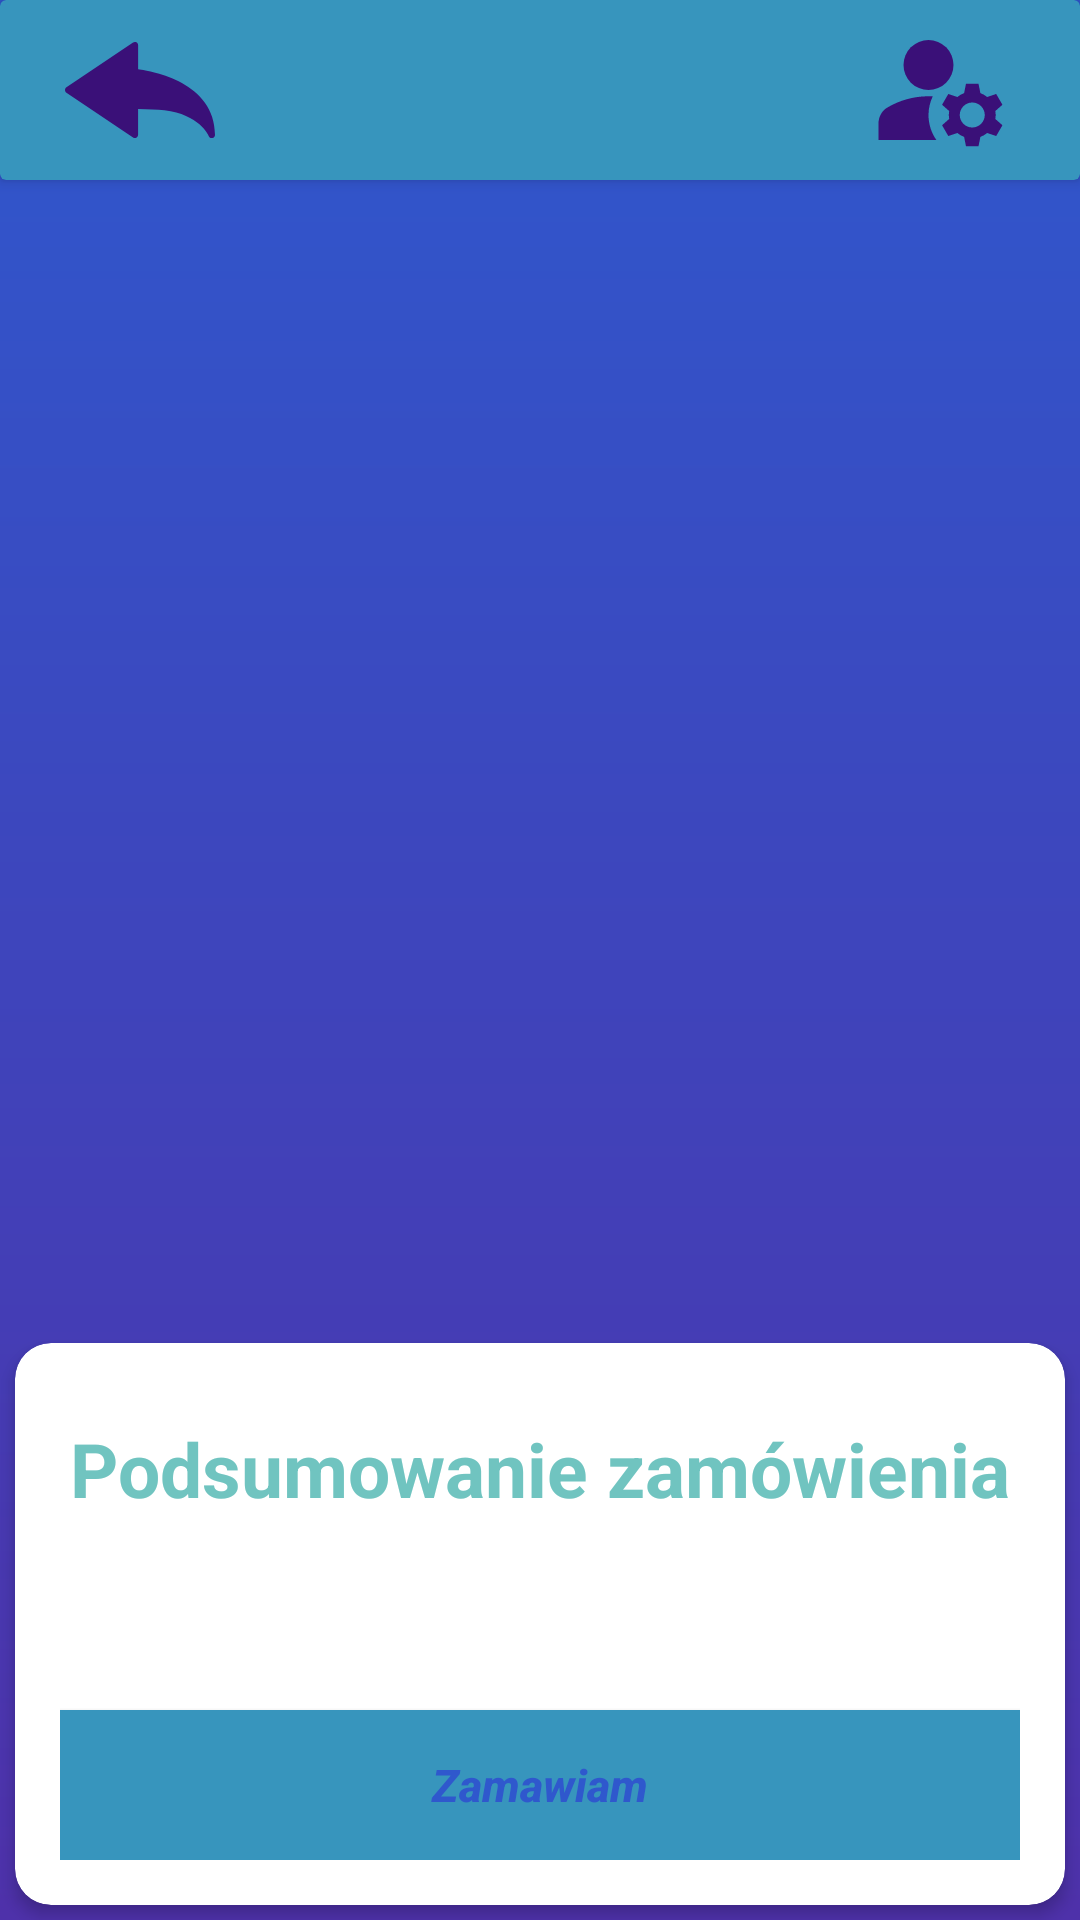

Produce the Android XML layout that renders to this screen, including the resource entries it uses.
<!-- AndroidManifest.xml: application theme Theme.PCMarket -->
<!-- res/layout/activity_shopping_cart.xml -->
<?xml version="1.0" encoding="utf-8"?>
<RelativeLayout xmlns:android="http://schemas.android.com/apk/res/android"
    xmlns:app="http://schemas.android.com/apk/res-auto"
    xmlns:tools="http://schemas.android.com/tools"
    android:layout_width="match_parent"
    android:layout_height="wrap_content"
    tools:context=".ProductDetails"
    android:background="@drawable/background">

        <androidx.cardview.widget.CardView
            android:id="@+id/toolbar"
            android:layout_width="match_parent"
            android:layout_height="60dp"
            android:layout_marginBottom="5dp"
            app:cardBackgroundColor="@color/teal"
            app:cardElevation="3dp"
            app:contentPadding="4dp"
            app:layout_constraintLeft_toLeftOf="parent"
            app:layout_constraintTop_toTopOf="parent" >

            <ImageButton
                android:id="@+id/back"
                android:layout_width="75dp"
                android:layout_height="60dp"
                android:layout_marginLeft="5dp"
                android:background="@null"
                android:layout_gravity="left|center"
                app:srcCompat="@drawable/back_arrow_svgrepo_com" />

            <ImageButton
                android:id="@+id/account"
                android:layout_width="75dp"
                android:layout_height="60dp"
                android:layout_marginRight="5dp"
                app:srcCompat="@drawable/ic_baseline_manage_accounts_24"
                android:background="@null"
                android:layout_gravity="right|center" />

        </androidx.cardview.widget.CardView>

        <androidx.recyclerview.widget.RecyclerView
            android:layout_marginTop="70dp"
            android:layout_marginBottom="210dp"
            android:layout_width="match_parent"
            android:layout_height="match_parent"
            android:id="@+id/recyclerview" />

        <androidx.constraintlayout.widget.ConstraintLayout
            android:layout_width="match_parent"
            android:layout_height="match_parent" >

            <androidx.cardview.widget.CardView
                android:id="@+id/cardView"
                android:layout_width="match_parent"
                android:layout_height="wrap_content"
                android:padding="15dp"
                android:layout_margin="5dp"
                app:cardCornerRadius="12dp"
                app:cardElevation="3dp"
                app:layout_constraintLeft_toLeftOf="parent"
                app:layout_constraintBottom_toBottomOf="parent" >

                <androidx.constraintlayout.widget.ConstraintLayout
                    android:layout_width="match_parent"
                    android:layout_height="match_parent"
                    android:padding="15dp">

                    <TextView
                        android:id="@+id/orderInfo"
                        android:layout_width="wrap_content"
                        android:layout_height="wrap_content"
                        android:layout_marginTop="10dp"
                        android:text="Podsumowanie zamówienia"
                        android:textSize="25dp"
                        android:textStyle="bold"
                        android:textColor="@color/cyan"
                        app:layout_constraintTop_toTopOf="parent"
                        app:layout_constraintLeft_toLeftOf="parent"
                        app:layout_constraintRight_toRightOf="parent" />

                    <TextView
                        android:id="@+id/price"
                        android:layout_width="wrap_content"
                        android:layout_height="wrap_content"
                        android:layout_marginTop="10dp"
                        android:textStyle="italic"
                        android:textSize="25dp"
                        android:textColor="#3795BD"
                        app:layout_constraintTop_toBottomOf="@id/orderInfo"
                        app:layout_constraintLeft_toLeftOf="parent"
                        app:layout_constraintRight_toRightOf="parent" />

                    <Button
                        style="@style/button2"
                        android:id="@+id/order"
                        android:layout_marginTop="20dp"
                        android:background="#3795BD"
                        android:backgroundTint="@null"
                        android:text="Zamawiam"
                        app:layout_constraintTop_toBottomOf="@id/price"
                        app:layout_constraintLeft_toLeftOf="parent"
                        app:layout_constraintRight_toRightOf="parent" />

                </androidx.constraintlayout.widget.ConstraintLayout>
            </androidx.cardview.widget.CardView>
        </androidx.constraintlayout.widget.ConstraintLayout>
</RelativeLayout>
<!-- resources referenced by this layout -->
<resources>
  <color name="cyan">#70C4C0</color>
  <color name="teal">#3795BD</color>
  <!-- drawable back_arrow_svgrepo_com (drawable) -->
  <vector android:height="50dp" android:viewportHeight="26.676"
      android:viewportWidth="26.676" android:width="50dp" xmlns:android="http://schemas.android.com/apk/res/android">
      <path android:fillColor="#3A1078" android:pathData="M26.105,21.891c-0.229,0 -0.439,-0.131 -0.529,-0.346l0,0c-0.066,-0.156 -1.716,-3.857 -7.885,-4.59c-1.285,-0.156 -2.824,-0.236 -4.693,-0.25v4.613c0,0.213 -0.115,0.406 -0.304,0.508c-0.188,0.098 -0.413,0.084 -0.588,-0.033L0.254,13.815C0.094,13.708 0,13.528 0,13.339c0,-0.191 0.094,-0.365 0.254,-0.477l11.857,-7.979c0.175,-0.121 0.398,-0.129 0.588,-0.029c0.19,0.102 0.303,0.295 0.303,0.502v4.293c2.578,0.336 13.674,2.33 13.674,11.674c0,0.271 -0.191,0.508 -0.459,0.562C26.18,21.891 26.141,21.891 26.105,21.891z"/>
  </vector>
  <!-- drawable background (drawable) -->
  <?xml version="1.0" encoding="utf-8"?>
  <shape xmlns:android="http://schemas.android.com/apk/res/android"
      android:shape="rectangle">
  
      <gradient
          android:startColor="@color/light_purple"
          android:endColor="@color/blue"
          android:angle="90"
          />
  
  </shape>
  <style name="button2">
          <item name="android:layout_width">match_parent</item>
          <item name="android:layout_height">50dp</item>
          <item name="android:background">@drawable/custom_button</item>
          <item name="backgroundTint">@null</item>
          <item name="android:textSize">15dp</item>
          <item name="android:textStyle">italic|bold</item>
          <item name="android:textColor">@color/blue</item>
          <item name="android:textAlignment">center</item>
          <item name="textAllCaps">false</item>
      </style>
  <style name="Theme.PCMarket" parent="Theme.MaterialComponents.DayNight.NoActionBar">
          
          <item name="colorPrimary">@color/purple_500</item>
          <item name="colorPrimaryVariant">@color/purple_700</item>
          <item name="colorOnPrimary">@color/white</item>
          
          <item name="colorSecondary">@color/teal_200</item>
          <item name="colorSecondaryVariant">@color/teal_700</item>
          <item name="colorOnSecondary">@color/black</item>
          
          <item name="android:statusBarColor">?attr/colorPrimaryVariant</item>
          
      </style>
  <color name="light_purple">#4E31AA</color>
  <color name="blue">#2F58CD</color>
  <!-- drawable custom_button (drawable) -->
  <?xml version="1.0" encoding="utf-8"?>
  <ripple xmlns:android="http://schemas.android.com/apk/res/android"
      android:color="#0D3A1078">
      <item>
          <shape
              android:shape="rectangle">
  
              <solid
                  android:color="#A62F58CD" />
  
              <corners
                  android:radius="10dp" />
  
          </shape>
      </item>
  </ripple>
  <color name="purple_500">#FF6200EE</color>
  <color name="purple_700">#FF3700B3</color>
  <color name="white">#FFFFFFFF</color>
  <color name="teal_200">#FF03DAC5</color>
  <color name="teal_700">#FF018786</color>
  <color name="black">#FF000000</color>
</resources>
